Run: headless pygame with SDL's dummy video driver; simulated clock (each Clock.tick advances the game by its frame time, no real sleeping); random seed 0; keys injected as events and as key.get_pressed() state; mouse plan: one left click at the window centre at the start of phase 2, then a move to the lower-right quarter at the start of phase 3.
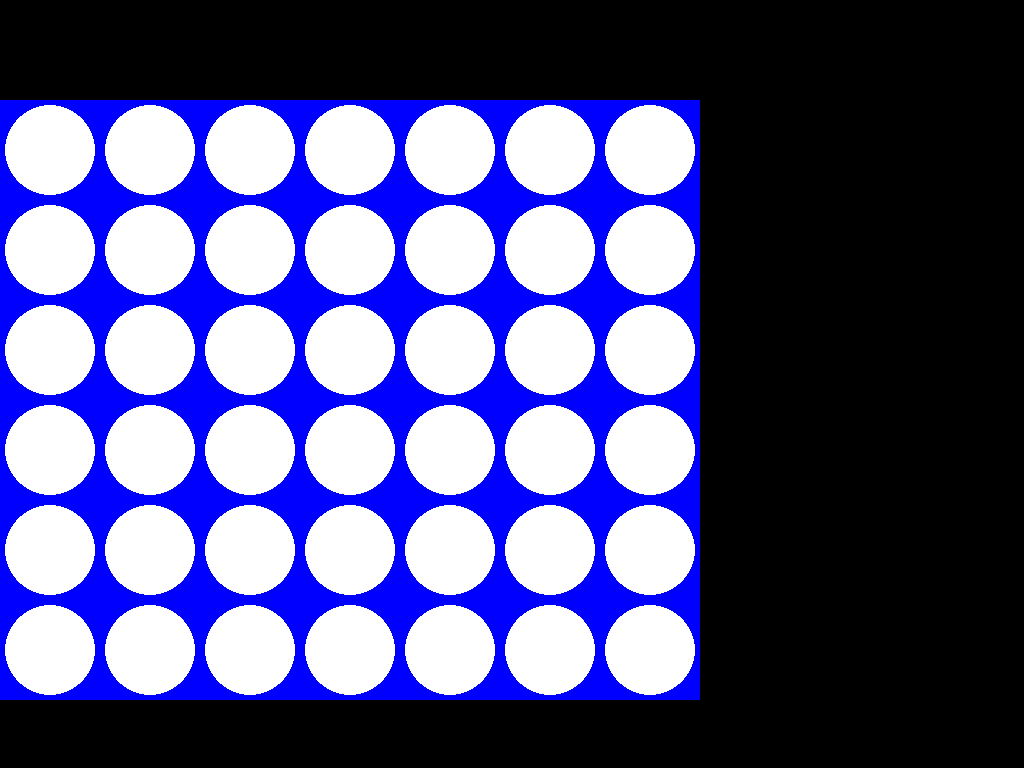
Frame 1 of 4 · flips 1–60 · no input
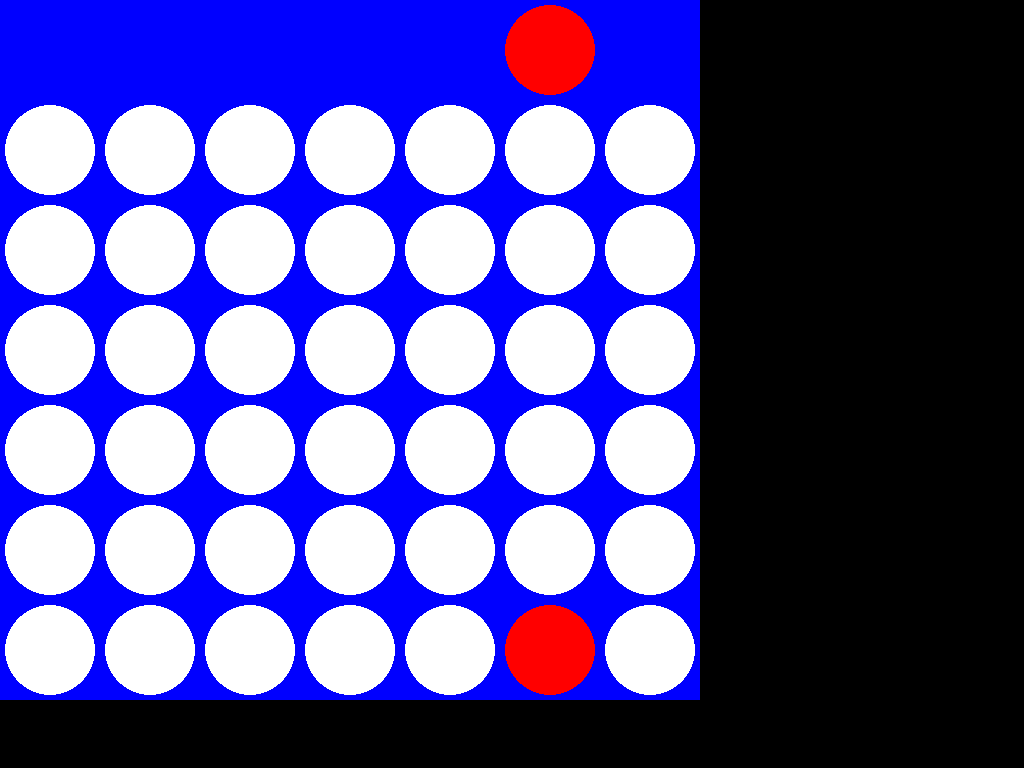
Frame 2 of 4 · flips 61–180 · clicked the window centre · tapped SPACE, RETURN · held RIGHT (→), D
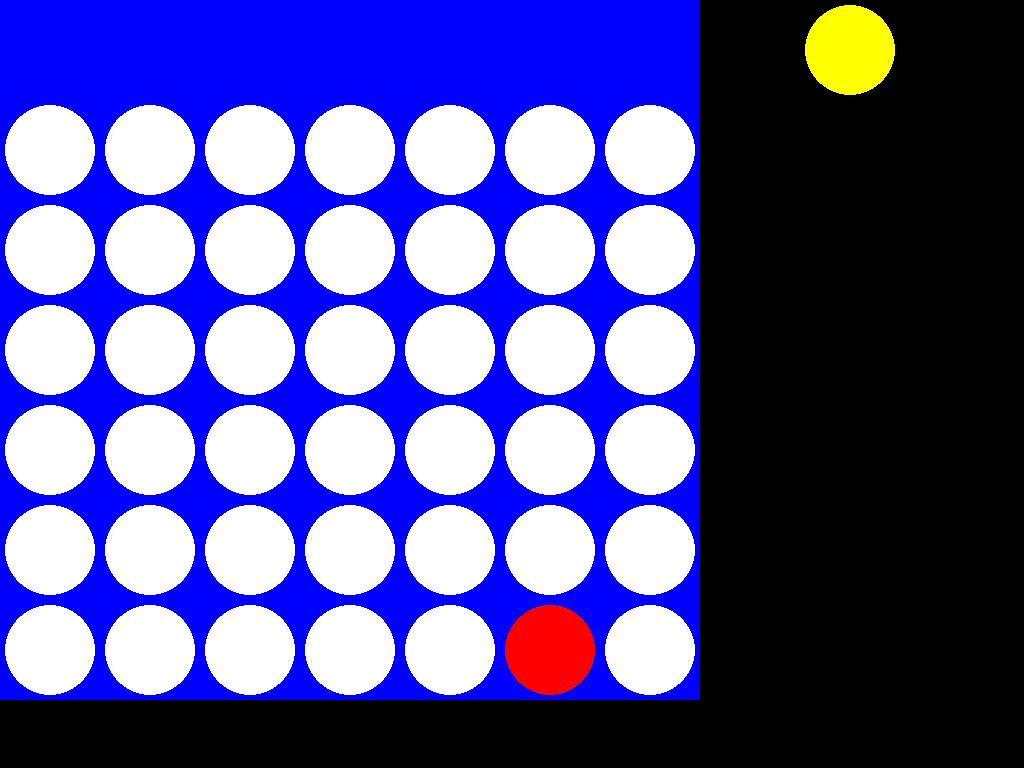
Frame 3 of 4 · flips 181–300 · moved the mouse to the lower-right quarter · held DOWN (↓), S
Frame 4 of 4 · flips 301–420 · held LEFT (←), A, UP (↑), W · screen unchanged from frame 3, image omitted

The pygame program that drew these frames:

import pygame
import sys


class ConnectFour:
    def __init__(self):
        pygame.init()
        self.largeur = 7
        self.hauteur = 6
        self.taile_plateau = 100
        self.rayon = self.taile_plateau // 2 - 5
        self.j1_couleur = (255, 0, 0)
        self.j2_couleur = (255, 255, 0)
        self.fond = (0, 0, 255)
        self.rond = (255, 255, 255)
        self.fps = 60
        self.screen = pygame.display.set_mode((0, 0), pygame.FULLSCREEN)
        self.clock = pygame.time.Clock()
        self.plateau = [[0] * self.largeur for _ in range(self.hauteur)]
        self.joueur_actuel = 1
        self.fin_partie = False

    def dessiner_plateau(self):
        for row in range(self.hauteur):
            for col in range(self.largeur):
                pygame.draw.rect(self.screen, self.fond, (col * self.taile_plateau, (row + 1) * self.taile_plateau, self.taile_plateau, self.taile_plateau))
                pygame.draw.circle(self.screen, self.rond if self.plateau[row][col] == 0 else (self.j1_couleur if self.plateau[row][col] == 1 else self.j2_couleur),
                (col * self.taile_plateau + self.taile_plateau // 2, (row + 1) * self.taile_plateau + self.taile_plateau // 2), self.rayon)

    def placer_pion(self, col):
        for row in range(self.hauteur - 1, -1, -1):
            if self.plateau[row][col] == 0:
                self.plateau[row][col] = self.joueur_actuel
                return True
        return False

    def chercher_gagnant(self, row, col):
        directions = [(0, 1), (1, 0), (1, 1), (1, -1)]

        for dr, dc in directions:
            count = 1
            for i in range(1, 4):
                r, c = row + i * dr, col + i * dc
                if 0 <= r < self.hauteur and 0 <= c < self.largeur and self.plateau[r][c] == self.joueur_actuel:
                    count += 1
                else:
                    break

            for i in range(1, 4):
                r, c = row - i * dr, col - i * dc
                if 0 <= r < self.hauteur and 0 <= c < self.largeur and self.plateau[r][c] == self.joueur_actuel:
                    count += 1
                else:
                    break

            if count >= 4:
                return True

        return False

    def changer_joueur(self):
        self.joueur_actuel = 3 - self.joueur_actuel

    def run(self):
        while not self.fin_partie:
            for event in pygame.event.get():
                if event.type == pygame.QUIT:
                    pygame.quit()
                    sys.exit()
                elif event.type == pygame.MOUSEMOTION:
                    pygame.draw.rect(self.screen, self.fond, (0, 0, self.largeur * self.taile_plateau, self.taile_plateau))
                    col = event.pos[0] // self.taile_plateau
                    pygame.draw.circle(self.screen, self.j1_couleur if self.joueur_actuel == 1 else self.j2_couleur,
                                       (col * self.taile_plateau + self.taile_plateau // 2, self.taile_plateau // 2), self.rayon)

                elif event.type == pygame.MOUSEBUTTONDOWN:
                    col = event.pos[0] // self.taile_plateau
                    row = self.hauteur - 1 - self.plateau[self.hauteur - 1 - self.plateau[col].count(0)].count(0)
                    if self.placer_pion(col):
                        if self.chercher_gagnant(row, col):
                            print(f"Player {self.joueur_actuel} wins!")
                            self.fin_partie = True
                        else:
                            self.changer_joueur()

            self.dessiner_plateau()
            pygame.display.flip()
            self.clock.tick(self.fps)

if __name__ == "__main__":
    game = ConnectFour()
    game.run()
